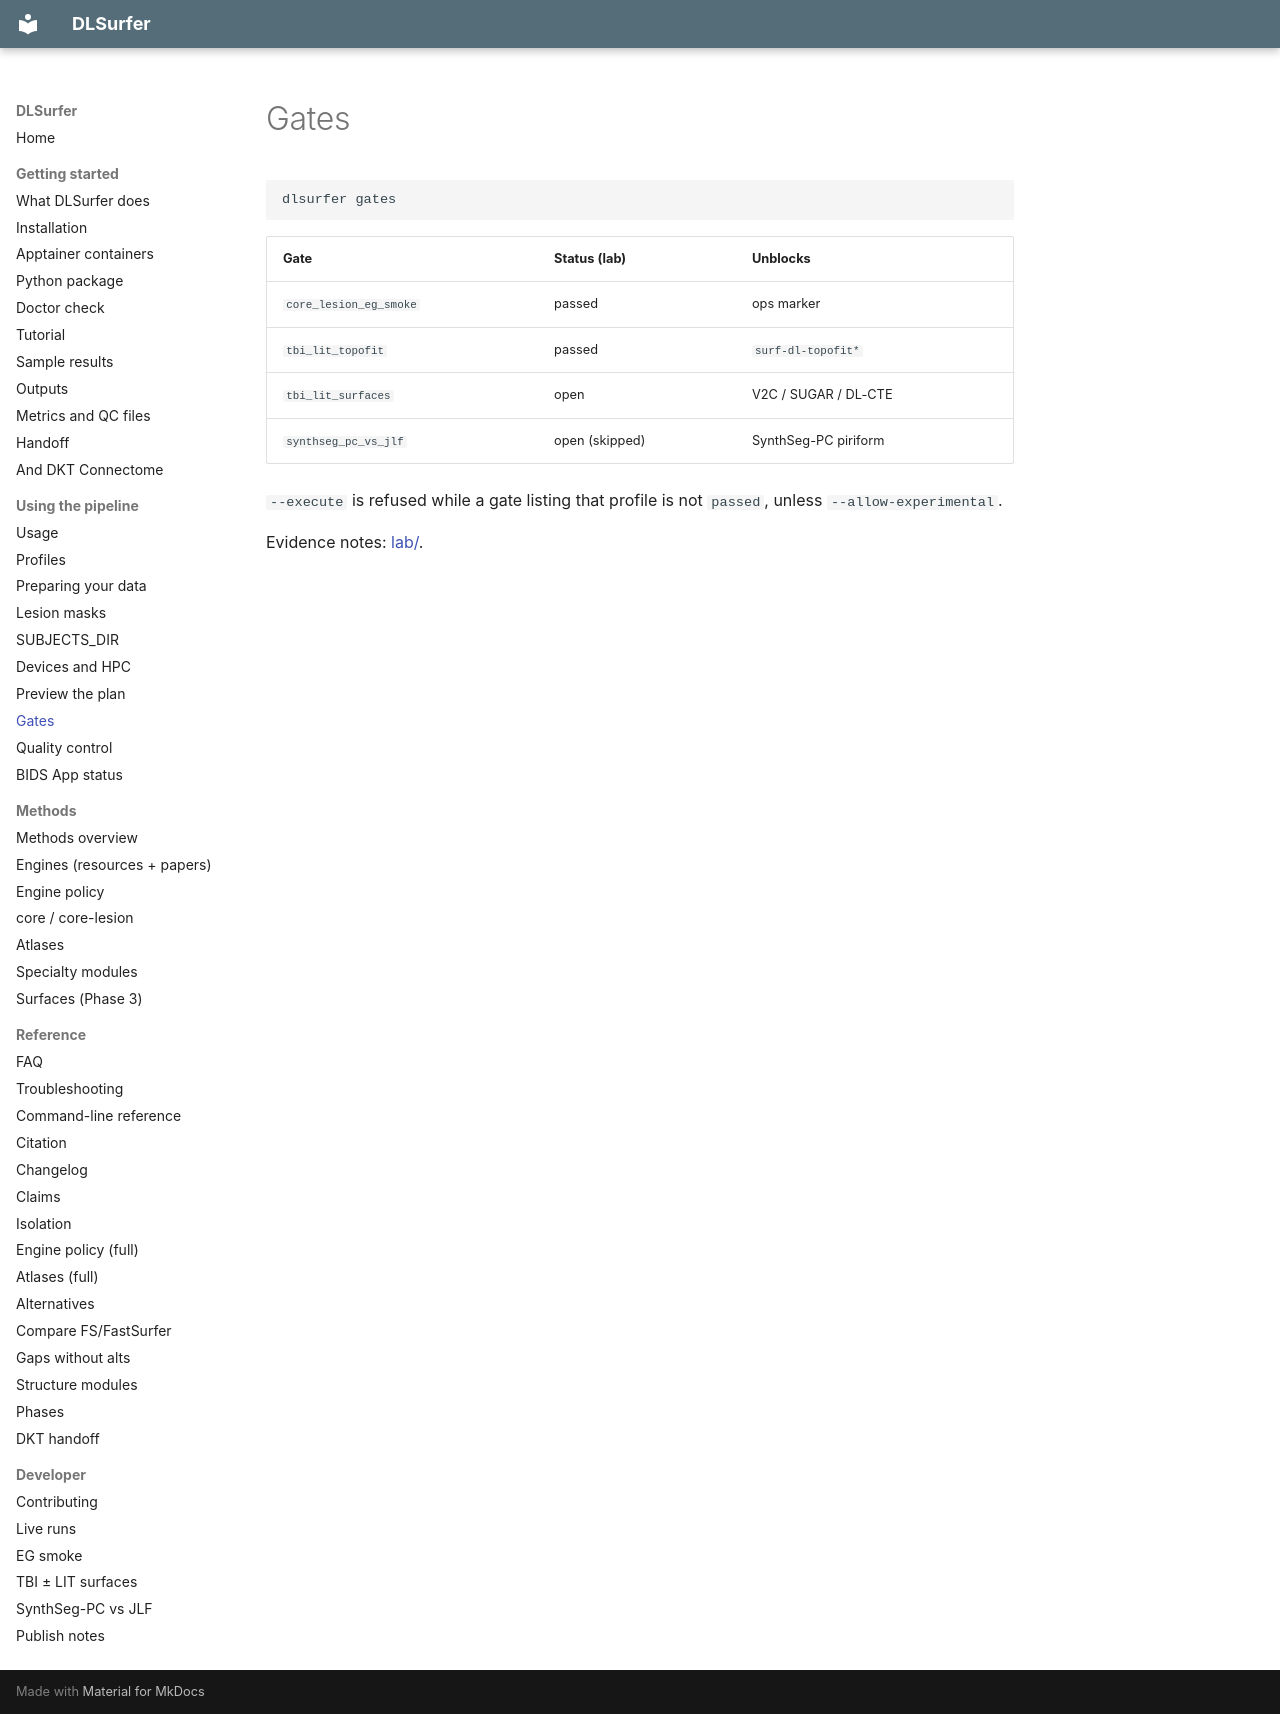

repository: phindagijimana/dlsurfer · page: usage/gates/index.html · generator: mkdocs

# Gates

```bash
dlsurfer gates
```

| Gate | Status (lab) | Unblocks |
|------|--------------|----------|
| `core_lesion_eg_smoke` | passed | ops marker |
| `tbi_lit_topofit` | passed | `surf-dl-topofit*` |
| `tbi_lit_surfaces` | open | V2C / SUGAR / DL-CTE |
| `synthseg_pc_vs_jlf` | open (skipped) | SynthSeg-PC piriform |

`--execute` is refused while a gate listing that profile is not `passed`, unless `--allow-experimental`.

Evidence notes: [lab/](../lab/LIVE_RUNS.md).
